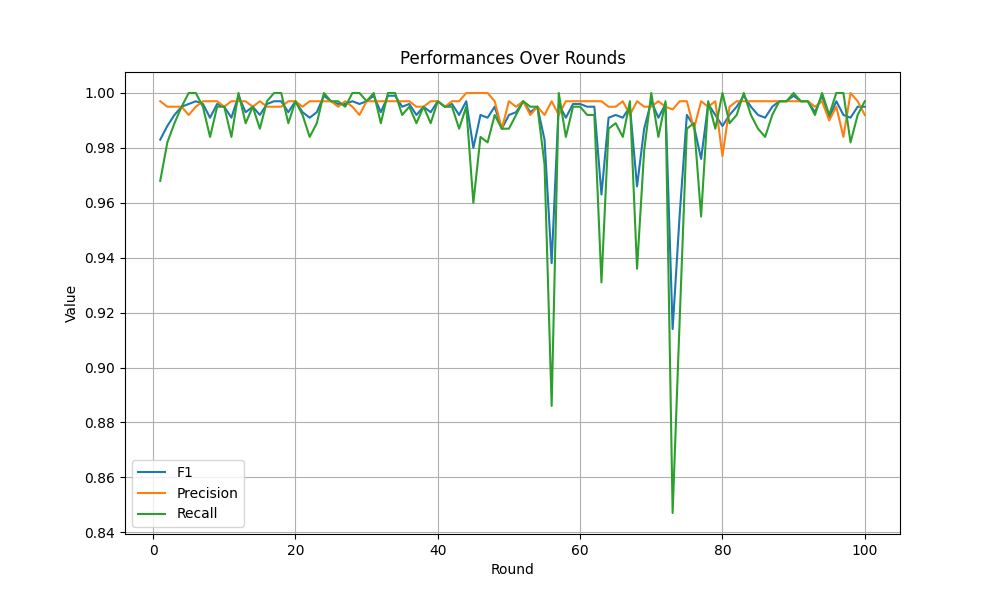

Values plotted in this chart, from the file beside it:
Round, Metric, Value
1, Precision, 0.997
2, Precision, 0.995
3, Precision, 0.995
4, Precision, 0.995
5, Precision, 0.992
6, Precision, 0.995
7, Precision, 0.997
8, Precision, 0.997
9, Precision, 0.997
10, Precision, 0.995
11, Precision, 0.997
12, Precision, 0.997
13, Precision, 0.997
14, Precision, 0.995
15, Precision, 0.997
16, Precision, 0.995
17, Precision, 0.995
18, Precision, 0.995
19, Precision, 0.997
20, Precision, 0.997
21, Precision, 0.995
22, Precision, 0.997
23, Precision, 0.997
24, Precision, 0.997
25, Precision, 0.997
26, Precision, 0.995
27, Precision, 0.997
28, Precision, 0.995
29, Precision, 0.992
30, Precision, 0.997
31, Precision, 0.997
32, Precision, 0.997
33, Precision, 0.997
34, Precision, 0.997
35, Precision, 0.997
36, Precision, 0.997
37, Precision, 0.995
38, Precision, 0.995
39, Precision, 0.997
40, Precision, 0.997
41, Precision, 0.995
42, Precision, 0.997
43, Precision, 0.997
44, Precision, 1.0
45, Precision, 1.0
46, Precision, 1.0
47, Precision, 1.0
48, Precision, 0.997
49, Precision, 0.987
50, Precision, 0.997
51, Precision, 0.995
52, Precision, 0.997
53, Precision, 0.992
54, Precision, 0.995
55, Precision, 0.992
56, Precision, 0.997
57, Precision, 0.992
58, Precision, 0.997
59, Precision, 0.997
60, Precision, 0.997
... 240 more rows
